Run: headless pygame with SDL's dummy video driver; simulated clock (each Clock.tick advances the game by its frame time, no real sleeping); random seed 0; keys injected as events and as key.get_pressed() state; no mouse input.
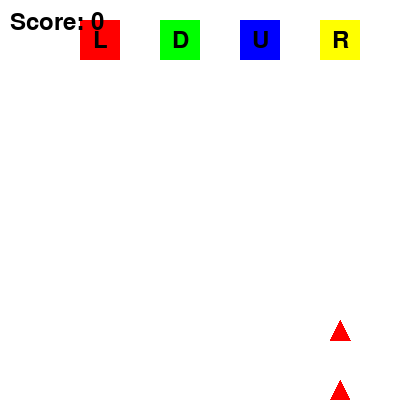
Frame 1 of 4 · flips 1–60 · no input
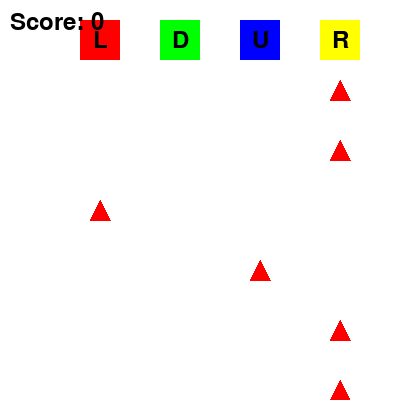
Frame 2 of 4 · flips 61–180 · tapped SPACE, RETURN · held RIGHT (→), D
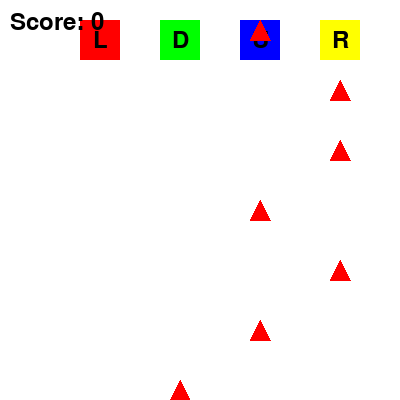
Frame 3 of 4 · flips 181–300 · held DOWN (↓), S
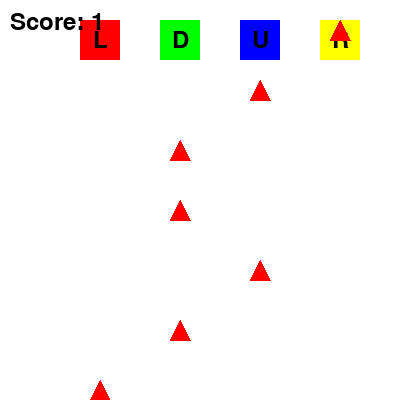
Frame 4 of 4 · flips 301–420 · held LEFT (←), A, UP (↑), W

The pygame program that drew these frames:

import pygame
import sys
import random

# Initialize Pygame
pygame.init()

# Screen dimensions
SCREEN_WIDTH = 400
SCREEN_HEIGHT = 400

# Colors
WHITE = (255, 255, 255)
RED = (255, 0, 0)
GREEN = (0, 255, 0)
BLUE = (0, 0, 255)
YELLOW = (255, 255, 0)
BLACK = (0, 0, 0)

# Arrow properties
ARROW_WIDTH = 20
ARROW_HEIGHT = 20
ARROW_SPEED = 2  # Slower speed

# Shape properties
SHAPE_WIDTH = 40
SHAPE_HEIGHT = 40
ENLARGED_SHAPE_SIZE = 60  # Enlarged size

# Shape positions (spread out horizontally)
shape_positions = [
    (SCREEN_WIDTH - 320, 20, RED, 'L'),
    (SCREEN_WIDTH - 240, 20, GREEN, 'D'),
    (SCREEN_WIDTH - 160, 20, BLUE, 'U'),
    (SCREEN_WIDTH - 80, 20, YELLOW, 'R')
]

# Arrow columns (aligned with shapes)
arrow_columns = [
    SCREEN_WIDTH - 320 + SHAPE_WIDTH // 2,
    SCREEN_WIDTH - 240 + SHAPE_WIDTH // 2,
    SCREEN_WIDTH - 160 + SHAPE_WIDTH // 2,
    SCREEN_WIDTH - 80 + SHAPE_WIDTH // 2
]

# Set up the display
screen = pygame.display.set_mode((SCREEN_WIDTH, SCREEN_HEIGHT))
pygame.display.set_caption("Friday Night Funkin Prototype")

# Arrow list
arrows = []

# Clock for controlling frame rate
clock = pygame.time.Clock()

# Arrow generation timer
arrow_timer = 0
arrow_interval = 30  # Adjust this value to control the frequency of new arrows

# Key press state
key_press_state = [False, False, False, False]  # State for left, down, up, right keys

# Score
score = 0
font = pygame.font.Font(None, 36)
letter_font = pygame.font.Font(None, 36)

# Main game loop
running = True
while running:
    current_time = pygame.time.get_ticks()

    for event in pygame.event.get():
        if event.type == pygame.QUIT:
            running = False
        elif event.type == pygame.KEYDOWN:
            if event.key == pygame.K_LEFT:
                key_press_state[0] = True
            elif event.key == pygame.K_DOWN:
                key_press_state[1] = True
            elif event.key == pygame.K_UP:
                key_press_state[2] = True
            elif event.key == pygame.K_RIGHT:
                key_press_state[3] = True

        elif event.type == pygame.KEYUP:
            if event.key == pygame.K_LEFT:
                key_press_state[0] = False
            elif event.key == pygame.K_DOWN:
                key_press_state[1] = False
            elif event.key == pygame.K_UP:
                key_press_state[2] = False
            elif event.key == pygame.K_RIGHT:
                key_press_state[3] = False

    # Move arrows up
    for arrow in arrows:
        arrow[1] -= ARROW_SPEED

    # Add new arrow periodically in a random column
    arrow_timer += 1
    if arrow_timer >= arrow_interval:
        arrow_timer = 0
        column = random.choice(arrow_columns)
        new_arrow = [column, SCREEN_HEIGHT - 20]
        arrows.append(new_arrow)

    # Clear screen
    screen.fill(WHITE)

    # Draw shapes on the top
    for i, (x, y, color, letter) in enumerate(shape_positions):
        enlarged = False
        # Check collision
        for arrow in arrows:
            if x <= arrow[0] - ARROW_WIDTH // 2 <= x + SHAPE_WIDTH and y <= arrow[1] <= y + SHAPE_HEIGHT:
                if key_press_state[i]:
                    enlarged = True
                    arrows.remove(arrow)
                    score += 1
                    break

        size = ENLARGED_SHAPE_SIZE if enlarged else SHAPE_WIDTH
        shape_x = x - (size - SHAPE_WIDTH) // 2
        shape_y = y - (size - SHAPE_HEIGHT) // 2
        pygame.draw.rect(screen, color, (shape_x, shape_y, size, size))

        # Draw the letter
        text = letter_font.render(letter, True, BLACK)
        text_rect = text.get_rect(center=(shape_x + size // 2, shape_y + size // 2))
        screen.blit(text, text_rect)

    # Draw arrows
    for arrow in arrows:
        pygame.draw.polygon(screen, RED, [
            (arrow[0], arrow[1]),
            (arrow[0] - ARROW_WIDTH // 2, arrow[1] + ARROW_HEIGHT),
            (arrow[0] + ARROW_WIDTH // 2, arrow[1] + ARROW_HEIGHT)
        ])

    # Draw score
    score_text = font.render(f"Score: {score}", True, BLACK)
    screen.blit(score_text, (10, 10))

    # Update the display
    pygame.display.flip()

    # Cap the frame rate
    clock.tick(30)

# Quit Pygame
pygame.quit()
sys.exit()
